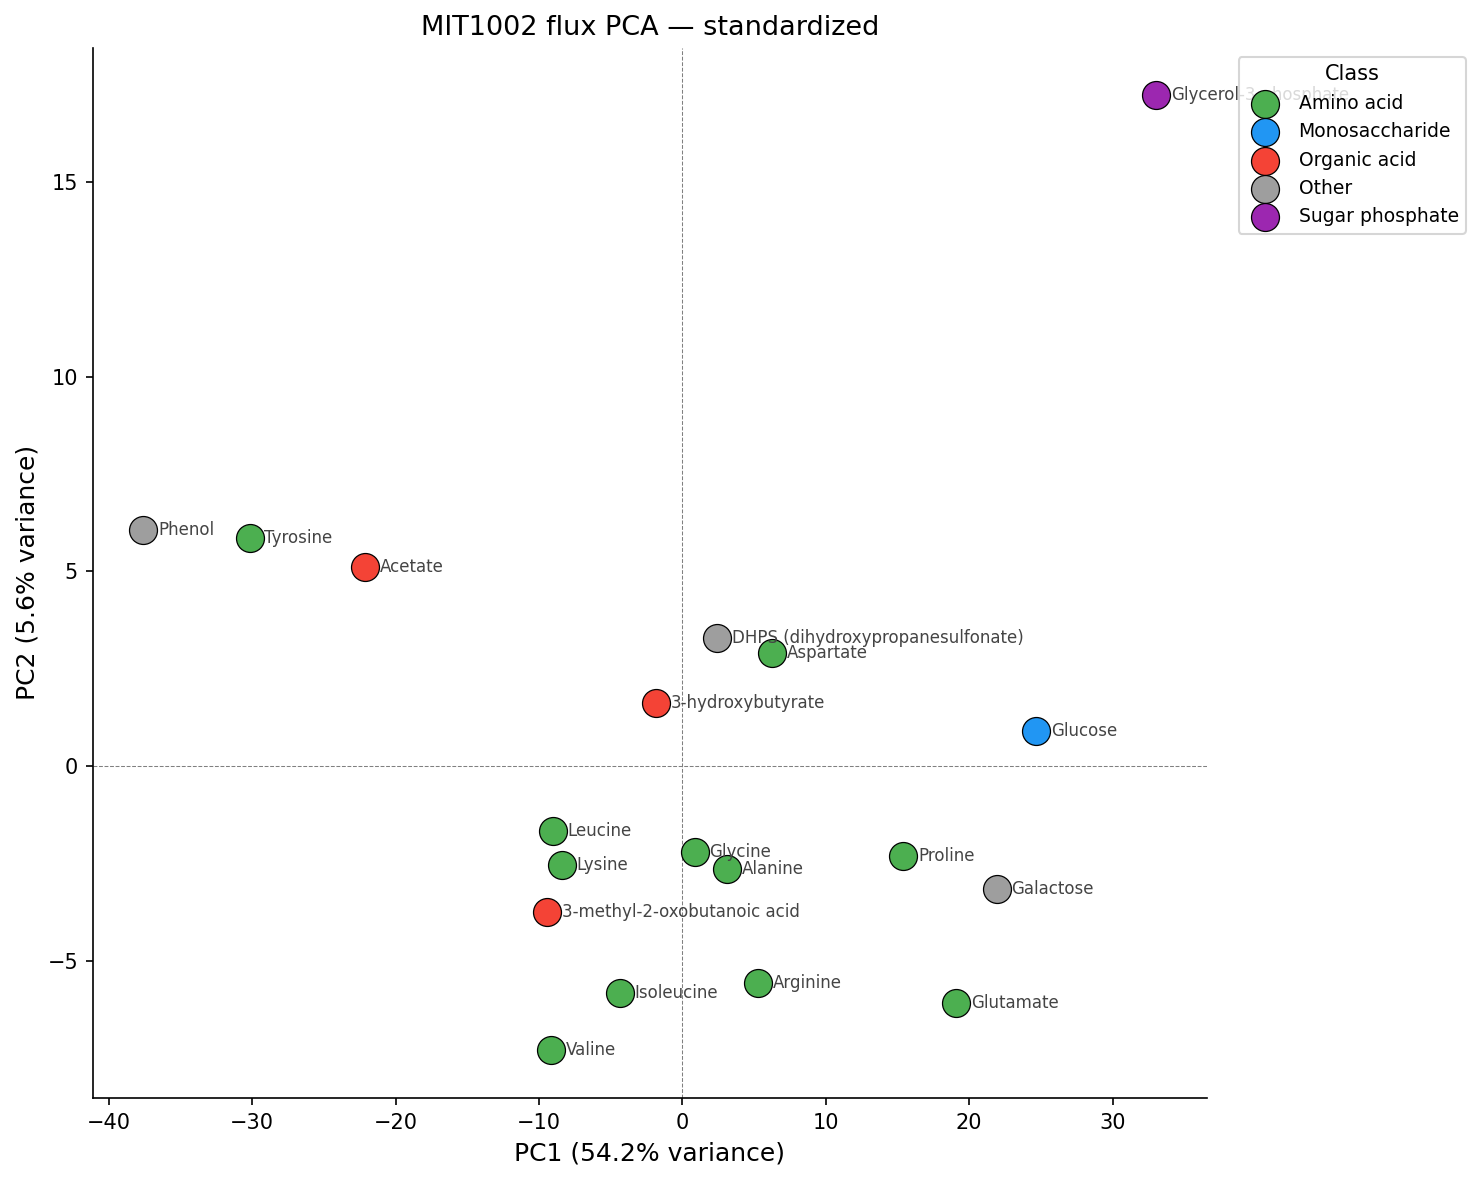

Source data for this figure (header and first rows):
, PC1, PC2, PC3, PC4, PC5
Glucose, 24.7, 0.8977, -5.493, -4.521, -0.6394
Acetate, -22.11, 5.104, 1.297, -3.457, -1.387
3-hydroxybutyrate, -1.853, 1.618, -0.1584, -2.859, -1.783
Alanine, 3.13, -2.637, -1.802, -2.722, 1.749
Proline, 15.41, -2.311, 3.894, -0.1708, -1.342
Glycerol-3-phosphate, 33.05, 17.22, -0.8704, 9.231, 0.1772
DHPS (dihydroxypropanesulfonate), 2.411, 3.299, -0.7259, 0.9044, -0.6608
Tyrosine, -30.18, 5.854, 1.422, -3.316, -1.664
Glutamate, 19.1, -6.077, 2.806, -7.358, -4.438
Valine, -9.168, -7.289, -5.231, 12.63, 0.8312
Leucine, -9.036, -1.659, -4.875, -1.316, -2.457
Isoleucine, -4.333, -5.829, -6.731, 4.13, -1.602
3-methyl-2-oxobutanoic acid, -9.415, -3.741, -3.706, 5.418, 0.1616
Arginine, 5.282, -5.55, 16.15, 5.129, -5.115
Lysine, -8.422, -2.533, 1.472, 2.595, -0.1859
Phenol, -37.6, 6.068, -0.2629, -3.119, -0.3993
Galactose, 21.94, -3.16, -6.522, -7.277, -0.01242
Aspartate, 6.251, 2.916, 4.778, -2.33, 0.3554
Glycine, 0.8565, -2.19, 4.564, -1.588, 18.41
